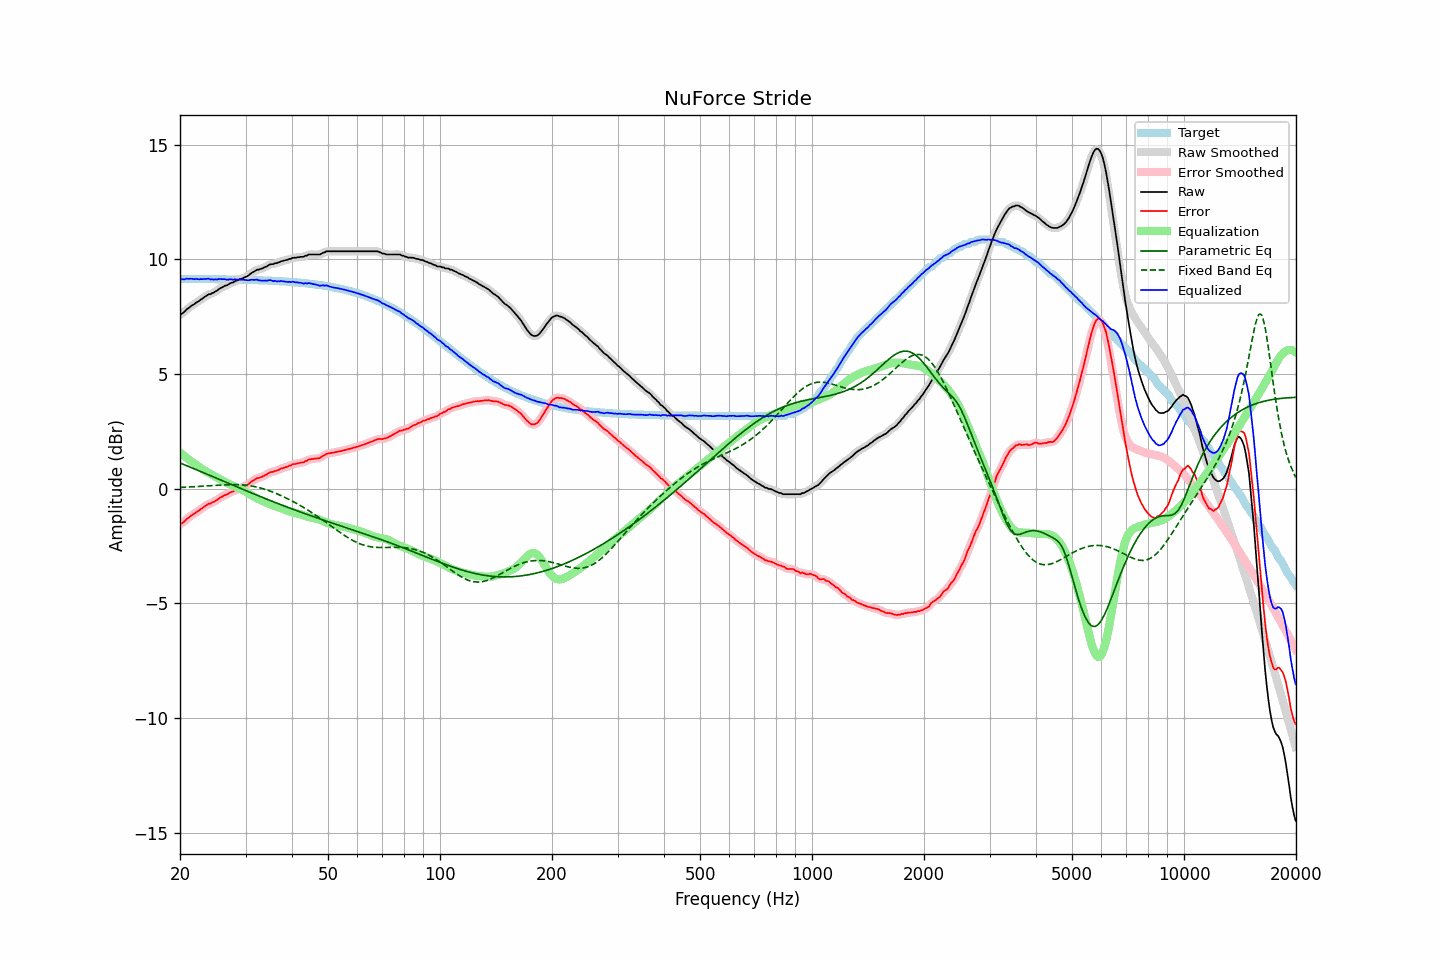

Data behind this chart, as committed beside it:
frequency, raw, error, smoothed, error_smoothed, equalization, parametric_eq, fixed_band_eq, equalized_raw, equalized_smoothed, target
20.00, 7.58, -1.56, 7.57, -1.57, 1.58, 1.11, 0.05, 9.16, 9.15, 9.14
20.20, 7.61, -1.53, 7.62, -1.52, 1.52, 1.09, 0.05, 9.13, 9.14, 9.14
20.40, 7.66, -1.48, 7.67, -1.47, 1.46, 1.06, 0.06, 9.12, 9.13, 9.14
20.61, 7.72, -1.42, 7.73, -1.41, 1.40, 1.03, 0.06, 9.12, 9.13, 9.14
20.81, 7.80, -1.34, 7.79, -1.35, 1.35, 1.00, 0.06, 9.15, 9.14, 9.14
21.02, 7.85, -1.29, 7.85, -1.28, 1.29, 0.97, 0.07, 9.15, 9.15, 9.14
21.23, 7.90, -1.24, 7.91, -1.23, 1.24, 0.94, 0.07, 9.14, 9.15, 9.14
21.44, 7.96, -1.17, 7.96, -1.18, 1.19, 0.91, 0.07, 9.15, 9.14, 9.14
21.66, 8.00, -1.13, 8.01, -1.13, 1.13, 0.89, 0.08, 9.14, 9.14, 9.14
21.87, 8.04, -1.09, 8.05, -1.08, 1.08, 0.86, 0.08, 9.13, 9.14, 9.14
22.09, 8.10, -1.03, 8.10, -1.04, 1.04, 0.83, 0.09, 9.14, 9.13, 9.14
22.31, 8.14, -0.99, 8.14, -0.99, 0.99, 0.80, 0.09, 9.13, 9.13, 9.14
22.54, 8.18, -0.95, 8.19, -0.94, 0.94, 0.77, 0.09, 9.12, 9.13, 9.14
22.76, 8.24, -0.89, 8.24, -0.90, 0.89, 0.74, 0.10, 9.13, 9.13, 9.13
22.99, 8.28, -0.85, 8.29, -0.85, 0.84, 0.71, 0.10, 9.13, 9.13, 9.13
23.22, 8.34, -0.79, 8.34, -0.79, 0.80, 0.68, 0.11, 9.14, 9.14, 9.13
23.45, 8.38, -0.75, 8.39, -0.74, 0.76, 0.65, 0.11, 9.14, 9.14, 9.13
23.69, 8.43, -0.70, 8.43, -0.70, 0.72, 0.62, 0.12, 9.15, 9.14, 9.13
23.92, 8.47, -0.66, 8.46, -0.67, 0.68, 0.59, 0.12, 9.15, 9.14, 9.13
24.16, 8.47, -0.66, 8.49, -0.64, 0.64, 0.56, 0.12, 9.11, 9.13, 9.13
24.40, 8.52, -0.61, 8.52, -0.61, 0.60, 0.53, 0.13, 9.13, 9.12, 9.13
24.65, 8.54, -0.58, 8.55, -0.58, 0.57, 0.50, 0.13, 9.11, 9.11, 9.13
24.89, 8.59, -0.53, 8.59, -0.54, 0.53, 0.47, 0.14, 9.12, 9.12, 9.13
25.14, 8.62, -0.50, 8.63, -0.49, 0.49, 0.44, 0.14, 9.11, 9.12, 9.13
25.39, 8.68, -0.44, 8.68, -0.44, 0.45, 0.41, 0.15, 9.13, 9.13, 9.13
25.65, 8.73, -0.39, 8.73, -0.40, 0.41, 0.38, 0.15, 9.14, 9.13, 9.12
25.91, 8.76, -0.36, 8.77, -0.35, 0.37, 0.35, 0.15, 9.13, 9.14, 9.12
26.16, 8.80, -0.32, 8.80, -0.32, 0.32, 0.32, 0.16, 9.13, 9.13, 9.12
26.43, 8.84, -0.28, 8.83, -0.29, 0.29, 0.29, 0.16, 9.13, 9.12, 9.12
26.69, 8.85, -0.27, 8.86, -0.26, 0.25, 0.26, 0.16, 9.10, 9.12, 9.12
26.96, 8.89, -0.23, 8.90, -0.22, 0.22, 0.23, 0.17, 9.11, 9.12, 9.12
27.23, 8.94, -0.17, 8.93, -0.19, 0.18, 0.20, 0.17, 9.13, 9.11, 9.12
27.50, 8.97, -0.14, 8.97, -0.15, 0.15, 0.17, 0.17, 9.12, 9.12, 9.12
27.77, 8.98, -0.13, 9.00, -0.11, 0.12, 0.14, 0.17, 9.10, 9.12, 9.11
28.05, 9.03, -0.08, 9.03, -0.09, 0.09, 0.12, 0.17, 9.12, 9.11, 9.11
28.33, 9.06, -0.05, 9.06, -0.05, 0.05, 0.09, 0.17, 9.12, 9.11, 9.11
28.62, 9.08, -0.03, 9.09, -0.02, 0.02, 0.06, 0.17, 9.11, 9.12, 9.11
28.90, 9.12, 0.02, 9.11, 0.01, -0.00, 0.03, 0.17, 9.12, 9.11, 9.11
29.19, 9.13, 0.03, 9.14, 0.04, -0.03, -0.00, 0.16, 9.10, 9.11, 9.11
29.48, 9.17, 0.07, 9.17, 0.07, -0.07, -0.03, 0.16, 9.11, 9.11, 9.11
29.78, 9.20, 0.10, 9.20, 0.10, -0.10, -0.06, 0.15, 9.10, 9.10, 9.10
30.08, 9.23, 0.13, 9.23, 0.13, -0.14, -0.09, 0.14, 9.09, 9.09, 9.10
30.38, 9.26, 0.16, 9.27, 0.17, -0.18, -0.12, 0.14, 9.08, 9.09, 9.10
30.68, 9.31, 0.22, 9.32, 0.22, -0.23, -0.15, 0.13, 9.09, 9.09, 9.10
30.99, 9.37, 0.28, 9.37, 0.27, -0.27, -0.18, 0.12, 9.10, 9.09, 9.10
31.30, 9.42, 0.33, 9.42, 0.32, -0.32, -0.21, 0.10, 9.11, 9.10, 9.09
31.61, 9.45, 0.36, 9.47, 0.37, -0.36, -0.24, 0.09, 9.09, 9.11, 9.09
31.93, 9.50, 0.41, 9.50, 0.41, -0.40, -0.27, 0.08, 9.10, 9.10, 9.09
32.24, 9.54, 0.46, 9.53, 0.44, -0.43, -0.29, 0.06, 9.11, 9.10, 9.09
32.57, 9.54, 0.46, 9.55, 0.47, -0.47, -0.32, 0.04, 9.08, 9.09, 9.08
32.89, 9.57, 0.49, 9.57, 0.49, -0.50, -0.35, 0.03, 9.07, 9.07, 9.08
33.22, 9.59, 0.52, 9.60, 0.52, -0.53, -0.38, 0.01, 9.06, 9.07, 9.08
33.55, 9.62, 0.55, 9.63, 0.55, -0.56, -0.41, -0.01, 9.06, 9.06, 9.08
33.89, 9.66, 0.59, 9.66, 0.58, -0.59, -0.44, -0.04, 9.07, 9.06, 9.07
34.23, 9.68, 0.61, 9.70, 0.63, -0.62, -0.46, -0.06, 9.06, 9.07, 9.07
34.57, 9.73, 0.67, 9.73, 0.67, -0.65, -0.49, -0.08, 9.08, 9.08, 9.07
34.92, 9.77, 0.71, 9.76, 0.70, -0.68, -0.52, -0.11, 9.09, 9.08, 9.06
35.27, 9.78, 0.72, 9.79, 0.72, -0.71, -0.55, -0.13, 9.07, 9.07, 9.06
35.62, 9.78, 0.73, 9.80, 0.74, -0.74, -0.58, -0.16, 9.04, 9.06, 9.06
35.97, 9.82, 0.77, 9.81, 0.76, -0.77, -0.60, -0.19, 9.06, 9.04, 9.05
... 635 more rows
